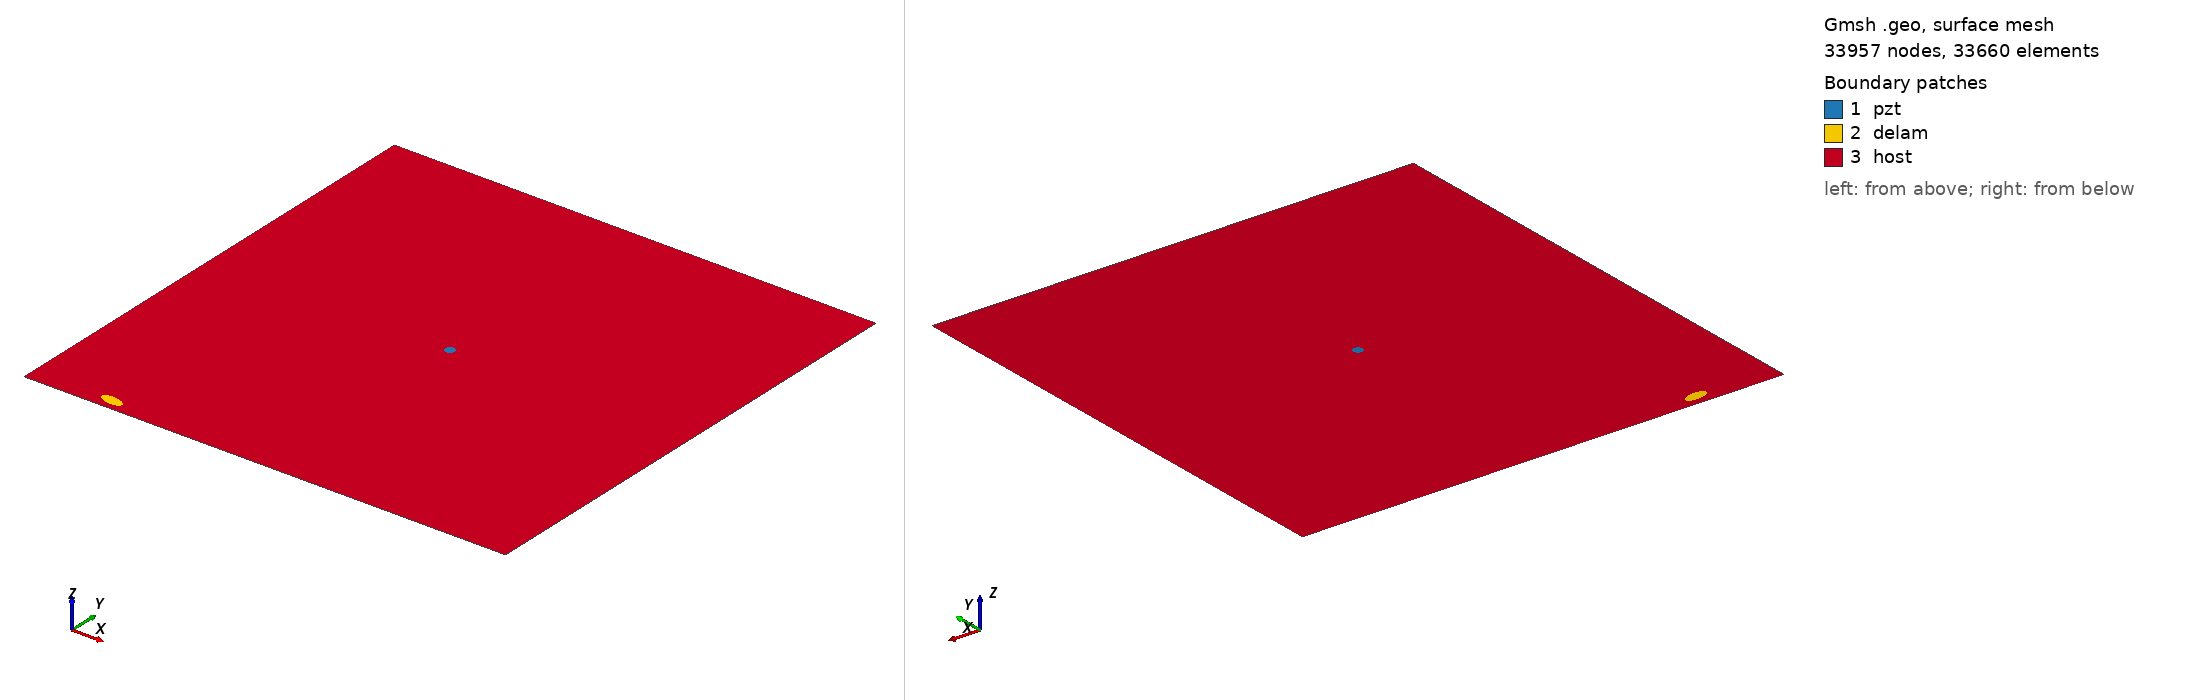

Gmsh geometry script, surface-meshed: 33957 nodes, 33660 surface elements. Boundary patches (legend numbers): 1 pzt, 2 delam, 3 host. Left view from above one corner, right view from below the opposite corner. Legend entries are the model's physical surfaces. The drawing asked Gmsh for element sizes between 1% and 20% of the model's largest extent; the script's own settings can give other sizes.

=== m1_rand_single_delam_327.geo (drawn) ===
SetFactory("OpenCASCADE");
L=0.500000; 
W=0.500000; 
a=0.011689; 
b=0.005348; 
x=0.082186; 
y=0.012110; 
alpha=0.952563 *Pi; 
r=0.005000; 
xpzt=0.250000; 
ypzt=0.250000; 
//+
Point(1) = {0, 0, 0, 1.0};
//+
Point(2) = {L, 0, 0, 1.0};
//+
Point(3) = {L, W, 0, 1.0};
//+
Point(4) = {0, W, 0, 1.0};
//+
Line(1) = {1, 2};
//+
Line(2) = {2, 3};
//+
Line(3) = {3, 4};
//+
Line(4) = {4, 1};
//+
Circle(5) = {xpzt, ypzt, -0, r, 0, 2*Pi};
//+
Ellipse(6) = {x, y, -0, a, b, 0, 2*Pi};
//+
Rotate {{0, 0, 1}, {x, y, 0}, alpha} {
  Curve{6}; 
}
//+
Curve Loop(1) = {4, 1, 2, 3};
//+
Curve Loop(2) = {6};
//+
Curve Loop(3) = {5};
//+
Curve Loop(4) = {6};
//+
Curve Loop(5) = {5};
//+
Plane Surface(1) = {5};
//+
Plane Surface(2) = {4};
//+
Plane Surface(3) = {1, 2, 3};
//+
Point(9) = {xpzt, ypzt, 0, 1.0};
//+
Point{9} In Surface {1};// mesh node at centre of pzt
//+
Physical Surface("pzt") = {1};
//+
Physical Surface("delam") = {2};
//+
Physical Surface("host") = {3};

Mesh.Algorithm = 6; // Frontal
Mesh.CharacteristicLengthFactor = 0.068000;
Mesh.CharacteristicLengthMin = 0.001000;
Mesh.CharacteristicLengthMax = 0.200000;
Mesh.RecombineAll = 1; // Apply recombination algorithm
Mesh.SubdivisionAlgorithm = 1; // 1: all quadrangles
Mesh.Smoothing = 1;
